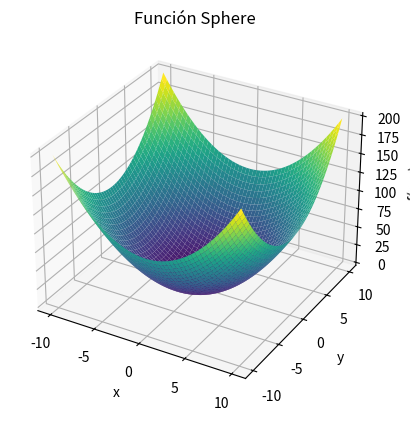

The script that saved this image:
import numpy as np
import matplotlib.pyplot as plt
from mpl_toolkits.mplot3d import Axes3D

def sphere(X):
    return np.sum(X**2, axis=0)

x = np.linspace(-10, 10, 400)
y = np.linspace(-10, 10, 400)
X, Y = np.meshgrid(x, y)

Z = sphere(np.array([X, Y]))

fig = plt.figure()
ax = fig.add_subplot(111, projection='3d')
ax.plot_surface(X, Y, Z, cmap='viridis')

ax.set_title('Función Sphere')
ax.set_xlabel('x')
ax.set_ylabel('y')
ax.set_zlabel('f(x, y)')

plt.show()
